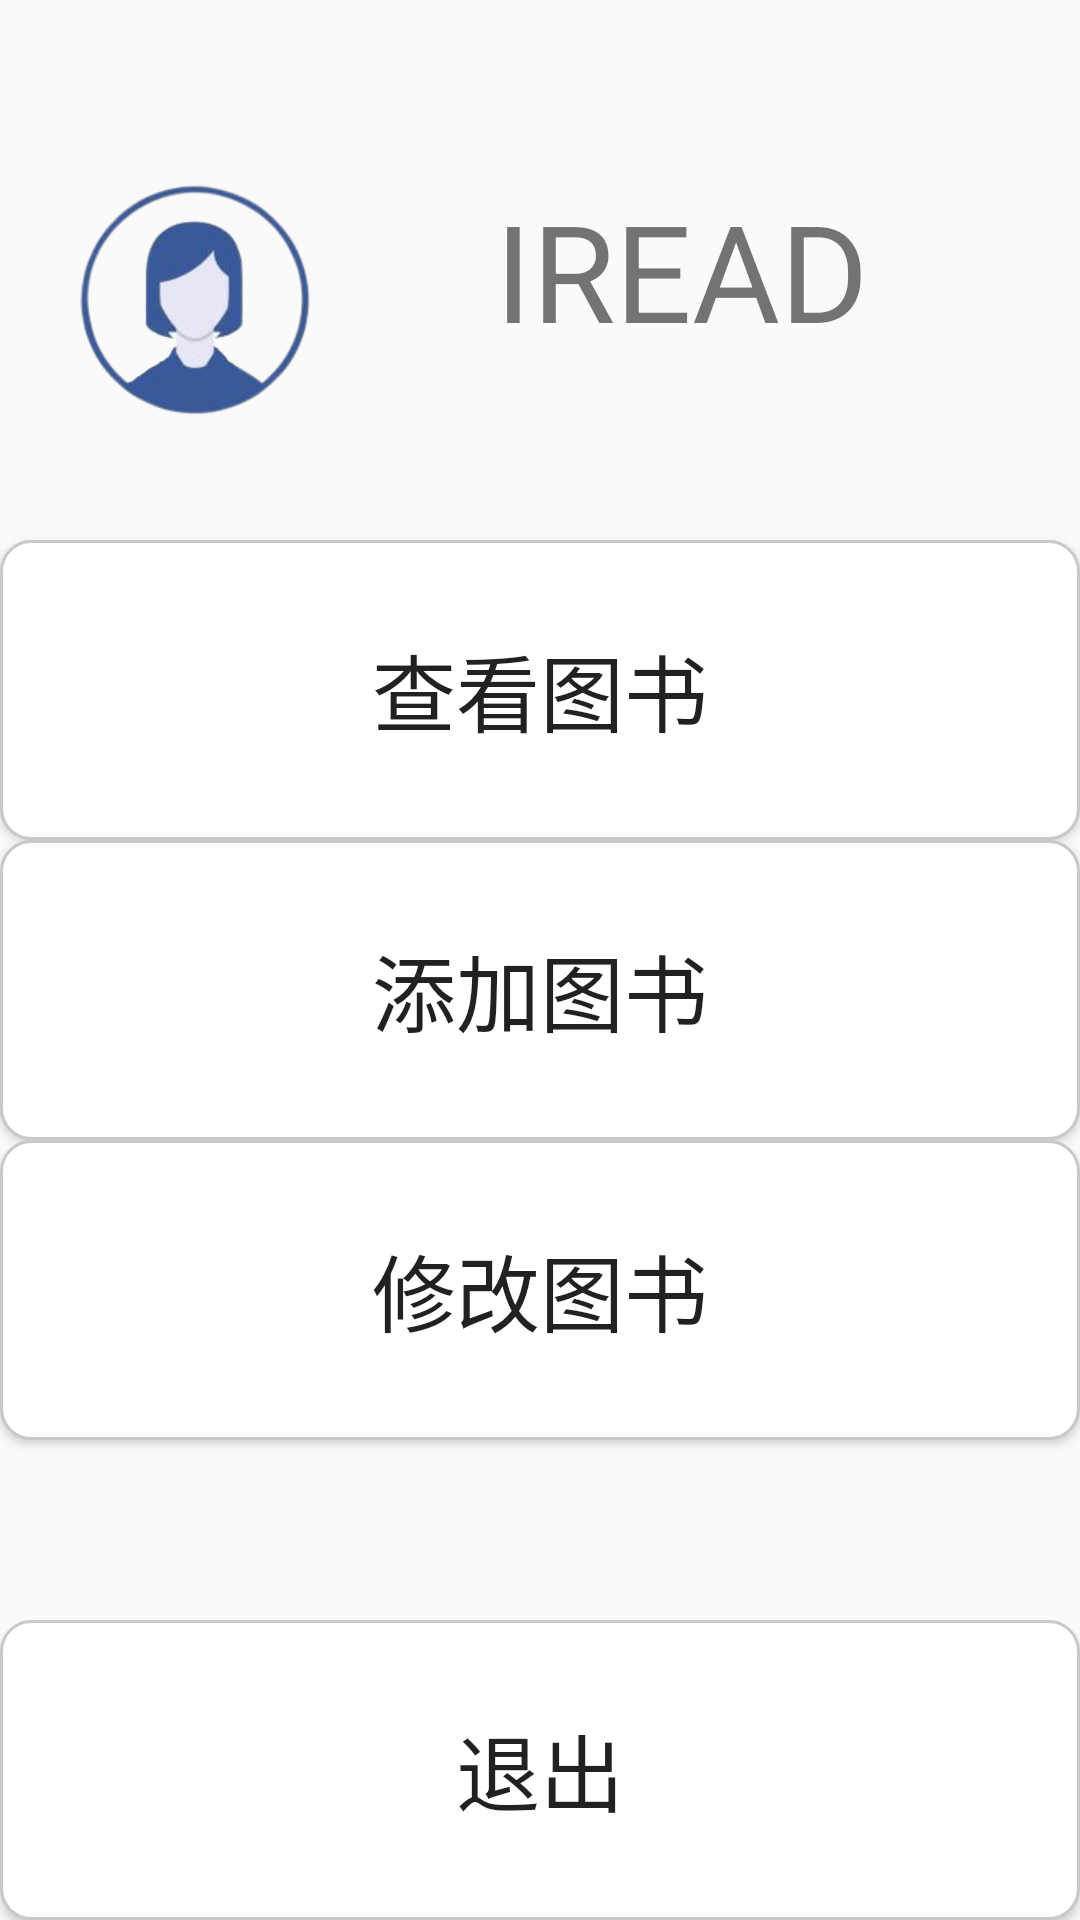

This screen was rendered from an Android layout file. Write that file and the resources it references.
<!-- AndroidManifest.xml: activity theme AppTheme.NoActionBar -->
<!-- res/layout/activity_admin_main.xml -->
<?xml version="1.0" encoding="utf-8"?>
<LinearLayout xmlns:android="http://schemas.android.com/apk/res/android"
    xmlns:tools="http://schemas.android.com/tools"
    android:layout_width="match_parent"
    android:layout_height="match_parent"
    android:orientation="vertical"
    tools:context=".view.AdminMainActivity">

    <LinearLayout
        android:layout_width="match_parent"
        android:layout_height="wrap_content"
        android:layout_marginTop="50dp"
        android:orientation="horizontal">

        <ImageView
            android:id="@+id/iv_admin"
            android:layout_width="100dp"
            android:layout_height="100dp"
            android:layout_marginLeft="15dp"
            android:src="@drawable/admin" />

        <TextView
            android:id="@+id/tv_admin"
            android:layout_width="match_parent"
            android:layout_height="match_parent"
            android:layout_marginLeft="50dp"
            android:layout_marginTop="10dp"
            android:text="IREAD"
            android:textSize="45sp" />

    </LinearLayout>

    <Button
        android:id="@+id/checkBooks"
        android:layout_width="match_parent"
        android:layout_height="100dp"
        android:layout_marginTop="30dp"
        android:background="@drawable/layout_border"
        android:text="查看图书"
        android:textSize="28sp" />

    <Button
        android:id="@+id/addBooks"
        android:layout_width="match_parent"
        android:layout_height="100dp"
        android:background="@drawable/layout_border"
        android:text="添加图书"
        android:textSize="28sp" />

    <Button
        android:id="@+id/updataBooks"
        android:layout_width="match_parent"
        android:layout_height="100dp"
        android:background="@drawable/layout_border"
        android:text="修改图书"
        android:textSize="28sp" />

    <LinearLayout
        android:layout_width="match_parent"
        android:layout_height="match_parent"
        android:layout_gravity="bottom">

        <Button
            android:id="@+id/bt_out"
            android:layout_width="match_parent"
            android:layout_height="100dp"
            android:layout_gravity="bottom"
            android:background="@drawable/layout_border"
            android:text="退出"
            android:textSize="28sp" />
    </LinearLayout>


</LinearLayout>
<!-- resources referenced by this layout -->
<resources>
  <!-- drawable admin: png bitmap (drawable, 32802 bytes) -->
  <!-- drawable layout_border (drawable) -->
  <?xml version="1.0" encoding="utf-8"?>
  <shape xmlns:android="http://schemas.android.com/apk/res/android">
      <solid android:color="@color/white" />
      <stroke
          android:width="1dp"
          android:color="@color/colorPrimary" />
      <corners
          android:bottomLeftRadius="10dp"
          android:bottomRightRadius="10dp"
          android:topLeftRadius="10dp"
          android:topRightRadius="10dp" />
  </shape>
  <style name="AppTheme.NoActionBar">
          <item name="windowActionBar">false</item>
          <item name="windowNoTitle">true</item>
      </style>
  <color name="white">#ffffff</color>
  <color name="colorPrimary">#CAC8C8</color>
</resources>
